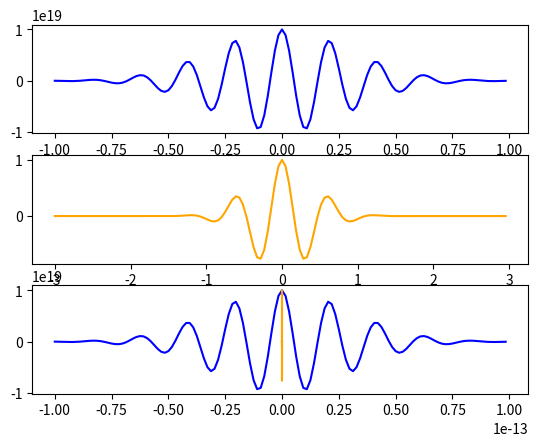
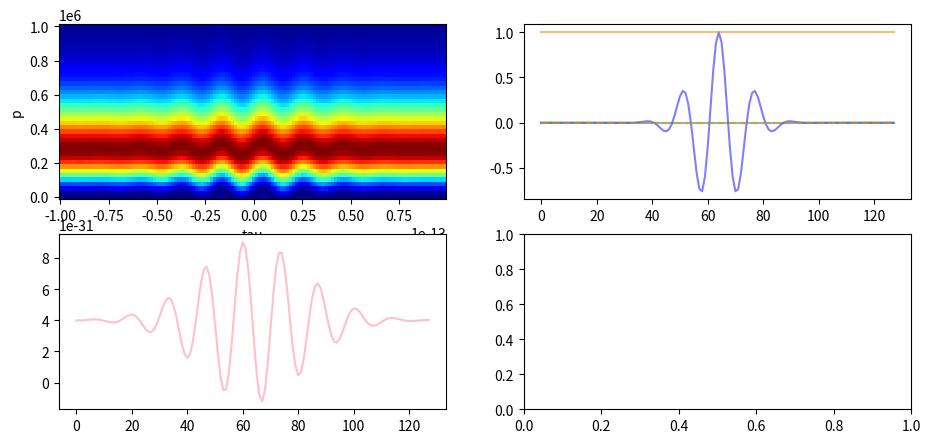

Generate these figures, in order, with matplotlib:
import numpy as np
import matplotlib.pyplot as plt




def plot_t_cut(indexes, axis, products):
    #index[p, tau, time]
    axis.plot(products['E_xuv_m'][indexes[0], indexes[1], :], color='blue', alpha=0.5)
    axis.plot(products['IR_d_3d'][indexes[0], indexes[1], :], color='teal', alpha=0.5)
    axis.plot(np.real(products['phi_p_t_3d'][indexes[0], indexes[1], :]), color='orange', alpha=0.5)
    axis.plot(np.imag(products['phi_p_t_3d'][indexes[0], indexes[1], :]), color='orange', linestyle='dashed', alpha=0.5)
    axis.plot(np.real(products['e_ft'][indexes[0], indexes[1], :]), color='red', alpha=0.1)
    axis.plot(np.imag(products['e_ft'][indexes[0], indexes[1], :]), color='red', linestyle='dashed', alpha=0.1)


def attosecond_streak(xuv, ir, I_p):

    # print('xuv.F:\n', xuv.F, '\n')
    mid_index = int(len(xuv.F)/2)
    p = (4 * np.pi * xuv.F[mid_index:])**2
    p = (p / 10e51)
    p = np.linspace(0, 1e6, 40)
    # print(p)
    # print(p[3]-p[2])
    # print(p[5]-p[4])

    tau_m, p_m, t_m = np.meshgrid(ir.t, p, xuv.t)

    E_xuv_m = np.ones_like(t_m) * xuv.E_t.reshape(1, 1, -1)
    # print('t_m:\n', t_m, '\n')
    # print('E_xuv_m:\n', E_xuv_m, '\n')
    # print('tau_m:\n', tau_m, '\n')
    # print('p_m:\n', p_m, '\n')

    # construct 2-d grid for delay and momentum from IR pulse
    p_m_2d, tau_m_2d= np.meshgrid(p, ir.t)
    E_ir_m = np.ones_like(tau_m_2d) * ir.E_t.reshape(-1, 1)
    # print('E_ir_m:\n', E_ir_m, '\n')
    # print('tau_m_2d:\n', tau_m_2d, '\n')
    # print('p_m_2d:\n', p_m_2d, '\n')

    # construct A(tau) integrals
    A_tau = -1*ir.dt*np.cumsum(E_ir_m, 0)
    # print('A_tau:\n', A_tau, '\n')
    A_tau_reverse_int = ir.dt * np.flip(np.cumsum(np.flip(A_tau, 0), 0), 0)
    # print('A_t_reverse_int:\n', A_tau_reverse_int, '\n')
    A_tau_reverse_int_square = ir.dt * np.flip(np.cumsum(np.flip(A_tau**2, 0), 0), 0)
    # print('A_tau_reverse_int_square:\n', A_tau_reverse_int_square, '\n')

    # construct 3d d vector
    d_m_numerator = p_m_2d + A_tau
    d_m_denom = ((p_m_2d + A_tau)**2 + 2*I_p)**3
    IR_d_vector = d_m_numerator / d_m_denom
    # print(IR_d_vector)

    # print('IR_d_vector:\n', IR_d_vector, '\n')
    IR_d_3d = np.array([IR_d_vector]).swapaxes(0, 2) * np.ones_like(t_m)
    # print('IR_delay_3d:\n', IR_d_3d, '\n')

    # construct 3d exp(-i phi(p, t))
    phi_p_t = p_m_2d * A_tau_reverse_int + 0.5 * A_tau_reverse_int_square
    phi_p_t = np.exp(-1j * phi_p_t)
    phi_p_t_3d = np.array([phi_p_t]).swapaxes(0, 2) * np.ones_like(t_m)
    # print('phi_p_t_3d:\n', phi_p_t_3d, '\n')

    # construct exp(i (p^2/2 + I_p)t)
    e_ft = np.exp(1j * ((p_m**2)/2 + I_p) * t_m)


    product = E_xuv_m * IR_d_3d * phi_p_t_3d * e_ft
    # product = phi_p_t_3d

    integrated = 1 * np.sum(product, 2)
    S = np.abs(integrated)**2
    fig, ax = plt.subplots(2, 2, figsize=(11, 5))
    ax[0][0].set_ylabel('p')
    ax[0][0].set_xlabel('tau')
    ax[0][0].pcolormesh(ir.t, p, S, cmap='jet')


    # print('E_xuv_m:\n', E_xuv_m, '\n')

    products = {'E_xuv_m': E_xuv_m, 'IR_d_3d': IR_d_3d, 'phi_p_t_3d': phi_p_t_3d,
                'e_ft': e_ft}

    # PLOT ir_d
    # print(np.shape(IR_d_3d))
    ax[1][0].plot(IR_d_3d[1, :, 0], color='pink')

    plot_t_cut(indexes=(32, 64), axis=ax[0][1], products=products)
    # plot_t_cut(indexes=(32, 60), axis=ax[1][1], products=products)

    plt.show()






class Field():

    def __init__(self, N, w0, FWHM, tmax):


        self.dt = (2*tmax) / N
        self.t = self.dt * np.arange(-N/2, N/2, 1)
        self.E_t = np.real(np.exp(1j * w0 * self.t) * np.exp(-2*np.log(4) * (self.t**2) / FWHM**2))

        self.df = 1 / (N * self.dt)
        self.F = self.df * np.arange(-N/2, N/2, 1)




xuv = Field(N=128, w0=1e18, FWHM=10e-18, tmax=30e-18)
ir = Field(N=128, w0=3e14, FWHM=70e-15, tmax=100e-15)
ir.E_t = ir.E_t * 10e18

# ir.E_t = np.array([1, 2, 3, 4])
# ir.dt = 1

fig, ax = plt.subplots(3, 1)
ax[0].plot(ir.t, ir.E_t, color='blue')
ax[1].plot(xuv.t, xuv.E_t, color='orange')

ax[2].plot(ir.t, ir.E_t, color='blue')
ax[2].plot(xuv.t, xuv.E_t*np.max(ir.E_t), color='orange')



attosecond_streak(xuv=xuv, ir=ir, I_p=20e10)
#s













